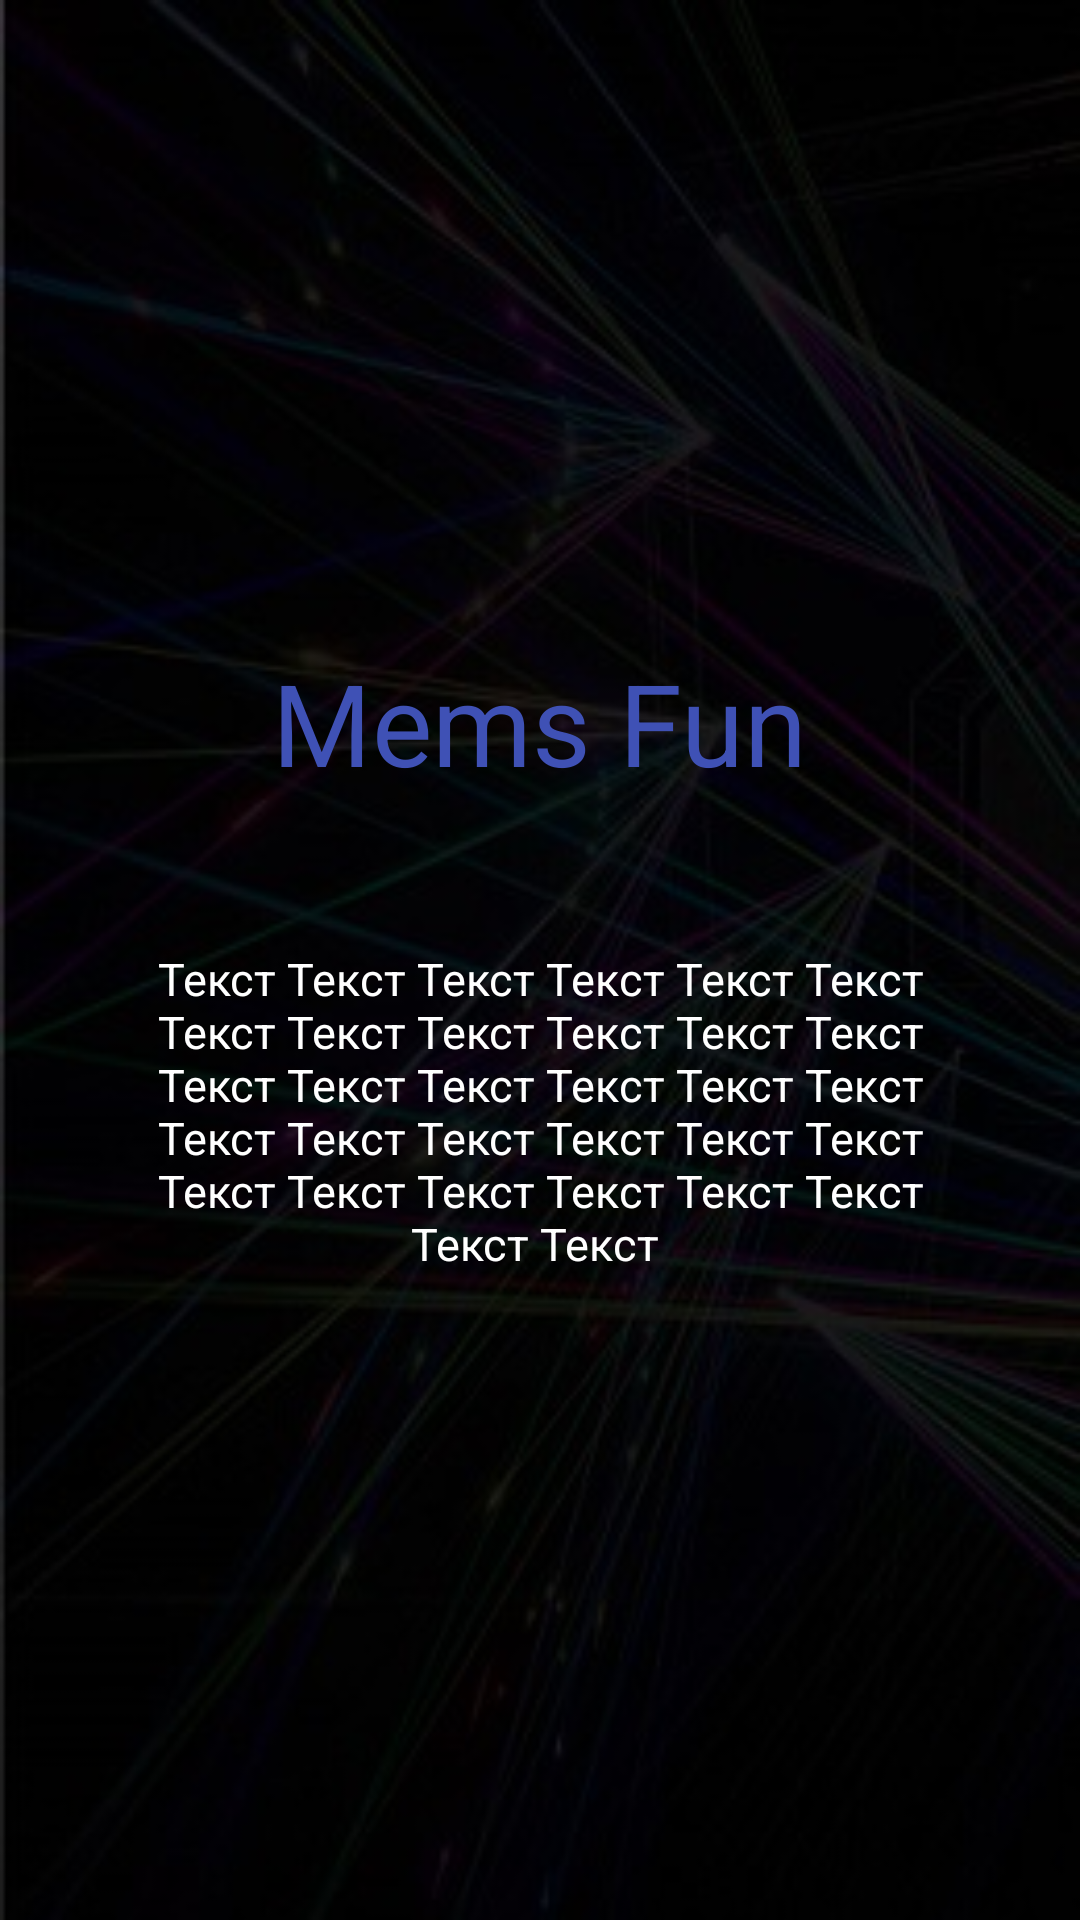

Here is an Android app screen rendered from its layout file. Give the layout XML and the strings, colors and styles it references.
<!-- AndroidManifest.xml: application theme AppTheme -->
<!-- res/layout/firstslide_layout.xml -->
<?xml version="1.0" encoding="utf-8"?>
<LinearLayout xmlns:android="http://schemas.android.com/apk/res/android"
              android:layout_width="match_parent"
              android:layout_height="match_parent"
              android:background="@drawable/android1"
              android:gravity="center"
              android:orientation="vertical">

    <TextView
        android:id="@+id/titleintro"
        android:layout_width="wrap_content"
        android:layout_height="wrap_content"
        android:layout_centerHorizontal="true"
        android:layout_centerVertical="true"
        android:layout_gravity="center"
        android:text="Mems Fun"
        android:textColor="@color/colorPrimary"
        android:textSize="38sp"/>

    <TextView
        android:id="@+id/textintro"
        android:layout_width="wrap_content"
        android:layout_height="wrap_content"
        android:layout_marginLeft="50dp"
        android:layout_marginRight="50dp"
        android:paddingTop="50dp"
        android:text="Текст Текст Текст Текст Текст Текст Текст Текст Текст Текст Текст Текст Текст Текст Текст Текст Текст Текст Текст Текст Текст Текст Текст Текст Текст Текст Текст Текст Текст Текст Текст Текст "
        android:textAlignment="center"
        android:textColor="@android:color/background_light"
        android:textSize="15sp"/>

</LinearLayout>
<!-- resources referenced by this layout -->
<resources>
  <color name="colorPrimary">#3f51b5</color>
  <!-- drawable android1: jpg bitmap (drawable, 27281 bytes) -->
  <style name="AppTheme" parent="Theme.AppCompat.Light.DarkActionBar">
          
          <item name="colorPrimary">@android:color/black</item>
          <item name="colorPrimaryDark">@color/colorPrimaryDark</item>
          <item name="colorAccent">@android:color/white</item>
      </style>
  <color name="colorPrimaryDark">#303F9F</color>
</resources>
